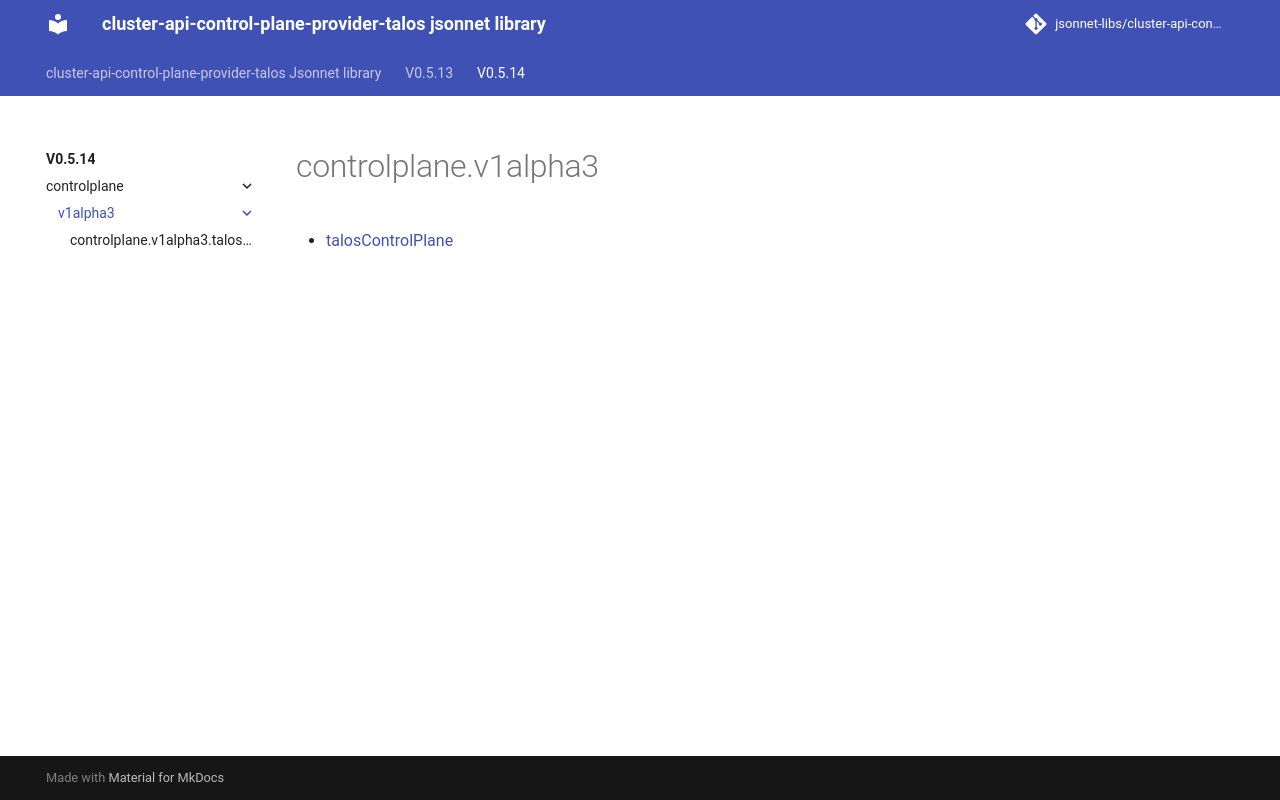

repository: jsonnet-libs/cluster-api-control-plane-provider-talos-libsonnet · page: v0.5.14/controlplane/v1alpha3/index.html · generator: mkdocs

---
permalink: /v0.5.14/controlplane/v1alpha3/
---

# controlplane.v1alpha3



* [talosControlPlane](talosControlPlane.md)
